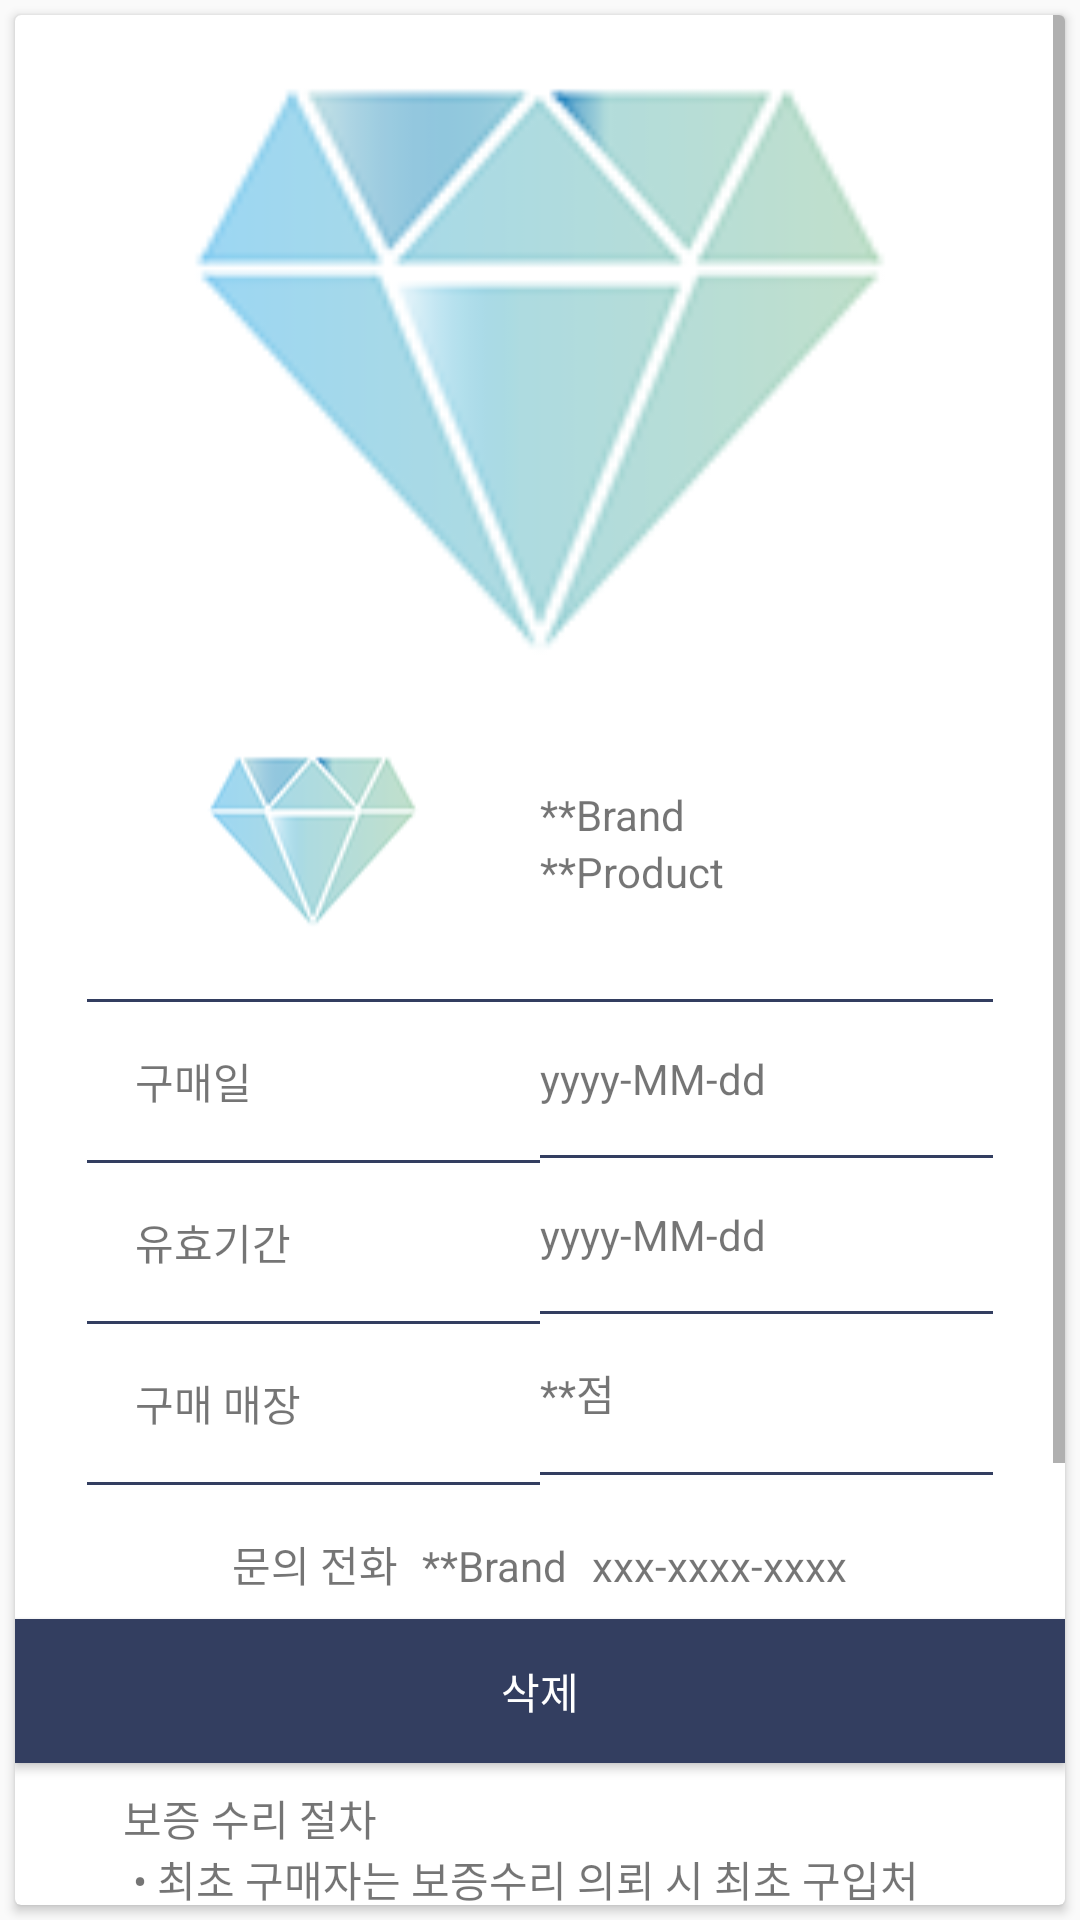

The Android layout XML behind this screen, and the referenced resources:
<!-- AndroidManifest.xml: application theme AppTheme -->
<!-- res/layout/activity_warranty_detail.xml -->
<?xml version="1.0" encoding="utf-8"?>
<LinearLayout xmlns:android="http://schemas.android.com/apk/res/android"
    xmlns:tools="http://schemas.android.com/tools"
    android:layout_width="match_parent"
    android:layout_height="match_parent"
    xmlns:app="http://schemas.android.com/apk/res-auto"
    android:orientation="vertical"
    tools:context="com.example.mywarranty3.activity.WarrantyDetailActivity">

    <android.support.v7.widget.CardView
        android:id="@+id/cardview"
        android:layout_width="match_parent"
        android:layout_height="match_parent"
        android:layout_margin="5dp">

        <ScrollView
            android:layout_width="match_parent"
            android:layout_height="match_parent">

            <LinearLayout
                android:layout_width="match_parent"
                android:layout_height="wrap_content"
                android:orientation="vertical"
                android:scrollbars="vertical">

                <include layout="@layout/content_warranty_card" />

                <Button
                    android:id="@+id/btn_delete"
                    android:layout_width="match_parent"
                    android:layout_height="wrap_content"
                    android:layout_marginTop="8dp"
                    android:background="@color/main_theme"
                    android:text="삭제"
                    android:textColor="@android:color/white"/>

                <TextView
                    android:id="@+id/txt_detail_sth"
                    android:layout_width="match_parent"
                    android:layout_height="wrap_content"
                    android:layout_marginTop="8dp"
                    android:layout_marginBottom="8dp"
                    android:layout_marginLeft="36dp"
                    android:layout_marginRight="36dp"
                    android:text="@string/as_process" />

            </LinearLayout>
        </ScrollView>
    </android.support.v7.widget.CardView>
</LinearLayout>
<!-- res/layout/content_warranty_card.xml (included above) -->
<?xml version="1.0" encoding="utf-8"?>
<LinearLayout xmlns:android="http://schemas.android.com/apk/res/android"
    android:layout_width="match_parent"
    android:layout_height="match_parent"
    android:orientation="vertical">

    <ImageView
        android:id="@+id/img_detail_product"
        android:layout_width="240dp"
        android:layout_height="240dp"
        android:layout_gravity="center_horizontal"
        android:src="@drawable/jewelry1" />

    <LinearLayout
        android:layout_width="match_parent"
        android:layout_height="wrap_content"
        android:layout_gravity="center_horizontal"
        android:orientation="horizontal">

        <LinearLayout
            android:layout_width="match_parent"
            android:layout_height="wrap_content"
            android:layout_marginLeft="24dp"
            android:layout_weight="1"
            android:orientation="vertical">

            <ImageView
                android:id="@+id/img_detail_brand"
                android:layout_width="wrap_content"
                android:layout_height="72dp"
                android:layout_gravity="center_horizontal"
                android:src="@drawable/jewelry2" />

            <include layout="@layout/line" />

            <TextView
                android:layout_width="wrap_content"
                android:layout_height="wrap_content"
                android:paddingLeft="16dp"
                android:text="구매일" />

            <include layout="@layout/line" />

            <TextView
                android:layout_width="wrap_content"
                android:layout_height="wrap_content"
                android:paddingLeft="16dp"
                android:text="유효기간" />

            <include layout="@layout/line" />

            <TextView
                android:layout_width="wrap_content"
                android:layout_height="wrap_content"
                android:paddingLeft="16dp"
                android:text="구매 매장" />

            <include layout="@layout/line" />
        </LinearLayout>

        <LinearLayout
            android:layout_width="match_parent"
            android:layout_height="wrap_content"
            android:layout_marginRight="24dp"
            android:layout_weight="1"
            android:orientation="vertical">

            <LinearLayout
                android:layout_width="wrap_content"
                android:layout_height="72dp"
                android:orientation="horizontal">

                <LinearLayout
                    android:layout_width="wrap_content"
                    android:layout_height="wrap_content"
                    android:layout_gravity="center_vertical"
                    android:orientation="vertical">

                    <TextView
                        android:id="@+id/txt_detail_brand_name"
                        android:layout_width="wrap_content"
                        android:layout_height="wrap_content"
                        android:text="**Brand" />

                    <TextView
                        android:id="@+id/txt_detail_product_name"
                        android:layout_width="wrap_content"
                        android:layout_height="wrap_content"
                        android:text="**Product" />
                </LinearLayout>
            </LinearLayout>

            <include layout="@layout/line" />

            <TextView
                android:id="@+id/txt_detail_purchase_date"
                android:layout_width="wrap_content"
                android:layout_height="wrap_content"
                android:text="yyyy-MM-dd" />

            <include layout="@layout/line" />

            <TextView
                android:id="@+id/txt_detail_expire_date"
                android:layout_width="wrap_content"
                android:layout_height="wrap_content"
                android:text="yyyy-MM-dd" />

            <include layout="@layout/line" />

            <TextView
                android:id="@+id/txt_detail_seller_name"
                android:layout_width="wrap_content"
                android:layout_height="wrap_content"
                android:text="**점" />

            <include layout="@layout/line" />
        </LinearLayout>
    </LinearLayout>


    <LinearLayout
        android:layout_width="wrap_content"
        android:layout_height="wrap_content"
        android:layout_gravity="center_horizontal">

        <TextView
            android:layout_width="wrap_content"
            android:layout_height="wrap_content"
            android:text="문의 전화" />

        <TextView
            android:id="@+id/txt_detail_seller_brand"
            android:layout_width="wrap_content"
            android:layout_height="wrap_content"
            android:layout_marginLeft="8dp"
            android:text="**Brand" />

        <TextView
            android:id="@+id/txt_detail_seller_tel"
            android:layout_width="wrap_content"
            android:layout_height="wrap_content"
            android:layout_marginLeft="8dp"
            android:text="xxx-xxxx-xxxx" />
    </LinearLayout>
</LinearLayout>
<!-- res/layout/line.xml (included above) -->
<?xml version="1.0" encoding="utf-8"?>
<LinearLayout xmlns:android="http://schemas.android.com/apk/res/android"
    android:orientation="vertical" android:layout_width="match_parent"
    android:layout_height="match_parent">

    <ImageView
        android:layout_width="match_parent"
        android:layout_height="1dp"
        android:layout_marginTop="16dp"
        android:layout_marginBottom="16dp"
        android:src="@color/main_theme"/>

</LinearLayout>
<!-- resources referenced by this layout -->
<resources>
  <color name="main_theme">#333e60</color>
  <!-- drawable jewelry1: png bitmap (drawable, 11632 bytes) -->
  <!-- drawable jewelry2: png bitmap (drawable, 7661 bytes) -->
  <string name="as_process">보증 수리 절차\n
  •   최초 구매자는 보증수리 의뢰 시 최초 구입처로 1차 접수 (영수증 및 워런티 카드 지참)\n
  •   A/S 1차 접수된 대리점에서 A/S 및 검증\n
  •   A/S 1차에서 미해결 시 당사의 A/S 담당자와 상담 후 2차 접수\n
  •   당사의 A/S 담당자는 제품 상태를 확인 후 처리과정을 해당 대리점에 통보 (대리점에서는 최초 구매자에게 처리과정을 안내해드립니다.)\n
  •   당사의 A/S 담당자는 최종 수리 또는 교환된 제품을 대리점으로 전달합니다.</string>
  <style name="AppTheme" parent="Base.Theme.AppCompat.Light.DarkActionBar">
          
          <item name="colorPrimary">@color/colorPrimary</item>
          <item name="colorPrimaryDark">@color/colorPrimaryDark</item>
          <item name="colorAccent">@color/colorPrimary</item>
      </style>
  <color name="colorPrimary">#333e60</color>
  <color name="colorPrimaryDark">#333e60</color>
</resources>
